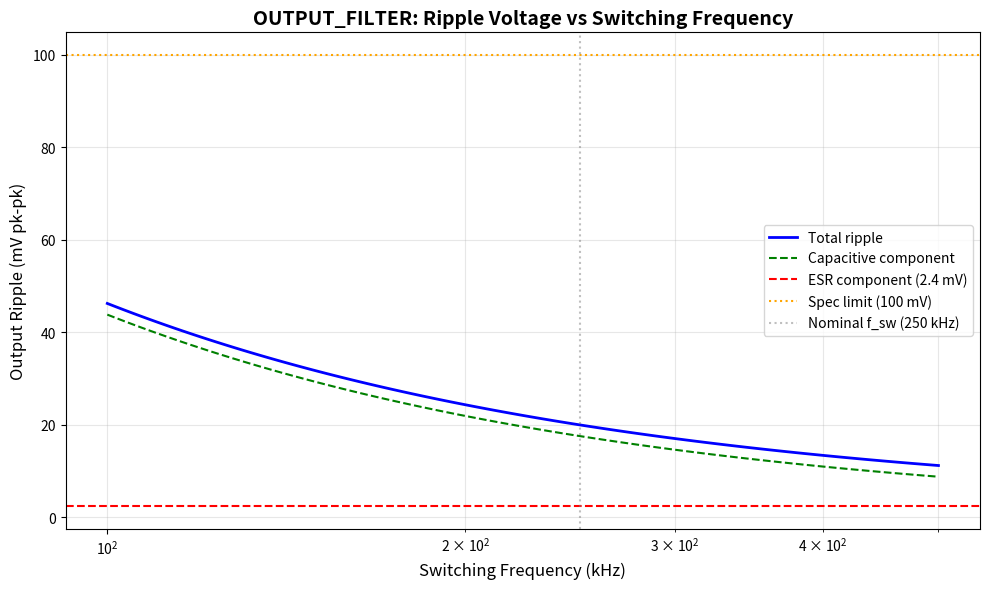
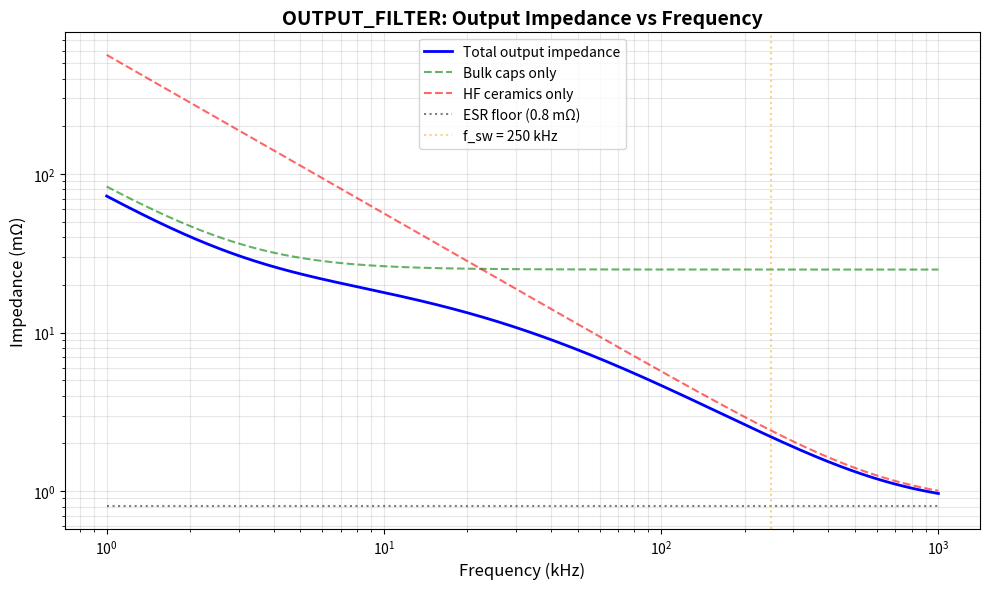

The matplotlib source for these figures, in order:
import numpy as np
import matplotlib.pyplot as plt

# Design parameters
V_out = 12.0  # Output voltage (V)
I_load = 10.0  # Maximum load current (A)
f_sw = 250e3  # Resonant/switching frequency (Hz)
f_min = 100e3  # Minimum switching frequency (Hz)
f_max = 500e3  # Maximum switching frequency (Hz)

# Component values
C_bulk_single = 1000e-6  # Single electrolytic cap (F)
n_bulk = 2  # Number of bulk caps
ESR_bulk_single = 50e-3  # ESR per electrolytic (Ω)

C_hf_single = 47e-6  # Single ceramic cap (F)
n_hf = 6  # Number of HF ceramic caps
ESR_hf_single = 5e-3  # ESR per ceramic (Ω)

# Calculate parallel values
C_bulk_total = C_bulk_single * n_bulk
ESR_bulk_total = ESR_bulk_single / n_bulk

C_hf_total = C_hf_single * n_hf
ESR_hf_total = ESR_hf_single / n_hf

# Total capacitance and ESR
C_total = C_bulk_total + C_hf_total
ESR_total = (ESR_bulk_total * ESR_hf_total) / (ESR_bulk_total + ESR_hf_total)  # Parallel ESR

print(f"Total bulk capacitance: {C_bulk_total*1e6:.0f} µF")
print(f"Total HF capacitance: {C_hf_total*1e6:.0f} µF")
print(f"Total capacitance: {C_total*1e6:.0f} µF")
print(f"Total ESR: {ESR_total*1e3:.1f} mΩ")

# Ripple current (RMS)
I_ripple_factor = 0.3  # 30% of DC current (typical for LLC)
I_ripple = I_load * I_ripple_factor

# Capacitive ripple at nominal switching frequency
dV_capacitive = I_load / (f_sw * C_total)

# ESR-induced ripple
dV_esr = I_ripple * ESR_total

# Total ripple (peak-to-peak)
dV_total = dV_capacitive + dV_esr

print(f"\n=== Output Ripple at {f_sw/1e3:.0f} kHz ===")
print(f"Ripple current (RMS): {I_ripple:.1f} A")
print(f"Capacitive ripple: {dV_capacitive*1e3:.1f} mV")
print(f"ESR ripple: {dV_esr*1e3:.1f} mV")
print(f"Total ripple (pk-pk): {dV_total*1e3:.1f} mV")
print(f"\nTarget: < 100 mV")
print(f"Result: {'PASS ✓' if dV_total < 0.1 else 'FAIL ✗'}")

# Frequency sweep
f_sweep = np.logspace(np.log10(f_min), np.log10(f_max), 100)

# Ripple vs frequency (ESR ripple is frequency-independent)
dV_cap_sweep = I_load / (f_sweep * C_total)
dV_total_sweep = dV_cap_sweep + dV_esr

plt.figure(figsize=(10, 6))
plt.semilogx(f_sweep/1e3, dV_total_sweep*1e3, 'b-', linewidth=2, label='Total ripple')
plt.semilogx(f_sweep/1e3, dV_cap_sweep*1e3, 'g--', label='Capacitive component')
plt.axhline(dV_esr*1e3, color='r', linestyle='--', label=f'ESR component ({dV_esr*1e3:.1f} mV)')
plt.axhline(100, color='orange', linestyle=':', label='Spec limit (100 mV)')
plt.axvline(f_sw/1e3, color='gray', linestyle=':', alpha=0.5, label=f'Nominal f_sw ({f_sw/1e3:.0f} kHz)')

plt.xlabel('Switching Frequency (kHz)', fontsize=12)
plt.ylabel('Output Ripple (mV pk-pk)', fontsize=12)
plt.title('OUTPUT_FILTER: Ripple Voltage vs Switching Frequency', fontsize=14, fontweight='bold')
plt.grid(True, which='both', alpha=0.3)
plt.legend(fontsize=10)
plt.tight_layout()
plt.show()

print(f"\nRipple at frequency extremes:")
print(f"  At {f_min/1e3:.0f} kHz: {(I_load/(f_min*C_total) + dV_esr)*1e3:.1f} mV")
print(f"  At {f_sw/1e3:.0f} kHz: {dV_total*1e3:.1f} mV")
print(f"  At {f_max/1e3:.0f} kHz: {(I_load/(f_max*C_total) + dV_esr)*1e3:.1f} mV")

# Frequency range for impedance plot
f_impedance = np.logspace(3, 6, 1000)  # 1 kHz to 1 MHz

# Impedance of bulk caps (C + ESR)
Z_bulk = np.sqrt((1/(2*np.pi*f_impedance*C_bulk_total))**2 + ESR_bulk_total**2)

# Impedance of HF ceramics (C + ESR)
Z_hf = np.sqrt((1/(2*np.pi*f_impedance*C_hf_total))**2 + ESR_hf_total**2)

# Total impedance (parallel combination)
Z_total = 1 / (1/Z_bulk + 1/Z_hf)

# ESR floor
ESR_floor = ESR_total * np.ones_like(f_impedance)

plt.figure(figsize=(10, 6))
plt.loglog(f_impedance/1e3, Z_total*1e3, 'b-', linewidth=2, label='Total output impedance')
plt.loglog(f_impedance/1e3, Z_bulk*1e3, 'g--', alpha=0.6, label='Bulk caps only')
plt.loglog(f_impedance/1e3, Z_hf*1e3, 'r--', alpha=0.6, label='HF ceramics only')
plt.loglog(f_impedance/1e3, ESR_floor*1e3, 'k:', alpha=0.5, label=f'ESR floor ({ESR_total*1e3:.1f} mΩ)')

plt.axvline(f_sw/1e3, color='orange', linestyle=':', alpha=0.5, label=f'f_sw = {f_sw/1e3:.0f} kHz')

plt.xlabel('Frequency (kHz)', fontsize=12)
plt.ylabel('Impedance (mΩ)', fontsize=12)
plt.title('OUTPUT_FILTER: Output Impedance vs Frequency', fontsize=14, fontweight='bold')
plt.grid(True, which='both', alpha=0.3)
plt.legend(fontsize=10, loc='best')
plt.tight_layout()
plt.show()

# Find impedance at switching frequency
idx_sw = np.argmin(np.abs(f_impedance - f_sw))
Z_at_fsw = Z_total[idx_sw]
print(f"\nOutput impedance at {f_sw/1e3:.0f} kHz: {Z_at_fsw*1e3:.2f} mΩ")

# Ripple current distribution (approximate)
# At switching frequency, impedance determines current split
I_ripple_bulk = I_ripple * (Z_hf[idx_sw] / (Z_bulk[idx_sw] + Z_hf[idx_sw]))
I_ripple_hf = I_ripple * (Z_bulk[idx_sw] / (Z_bulk[idx_sw] + Z_hf[idx_sw]))

# Per-capacitor ripple current
I_ripple_per_bulk = I_ripple_bulk / n_bulk
I_ripple_per_hf = I_ripple_hf / n_hf

print(f"\n=== Ripple Current Distribution ===")
print(f"Total ripple current (RMS): {I_ripple:.2f} A")
print(f"\nBulk electrolytics (2× 1000µF):")
print(f"  Total current: {I_ripple_bulk:.2f} A RMS")
print(f"  Per capacitor: {I_ripple_per_bulk:.2f} A RMS")
print(f"  Typical rating: ~2-3 A RMS @ 100 kHz (datasheet)")
print(f"  Status: {'PASS ✓' if I_ripple_per_bulk < 2.0 else 'MARGINAL - verify datasheet'}")
print(f"\nHF ceramics (6× 47µF):")
print(f"  Total current: {I_ripple_hf:.2f} A RMS")
print(f"  Per capacitor: {I_ripple_per_hf:.2f} A RMS")
print(f"  Ceramic caps: excellent ripple current capability")
print(f"  Status: PASS ✓")

V_nom = 12.0  # Nominal voltage
V_min = 11.0  # Minimum acceptable voltage
P_load = V_out * I_load  # Load power

# Hold-up time calculation
t_holdup = C_total * (V_nom**2 - V_min**2) / (2 * P_load)

print(f"\n=== Hold-Up Time ===")
print(f"Capacitance: {C_total*1e6:.0f} µF")
print(f"Load power: {P_load:.0f} W")
print(f"Voltage sag: {V_nom:.1f}V → {V_min:.1f}V")
print(f"Hold-up time: {t_holdup*1e6:.0f} µs = {t_holdup*1e3:.2f} ms")
print(f"\nNote: This is NOT a specification for this design.")
print(f"      LLC converters typically don't require hold-up time.")
print(f"      Calculation shown for reference only.")
